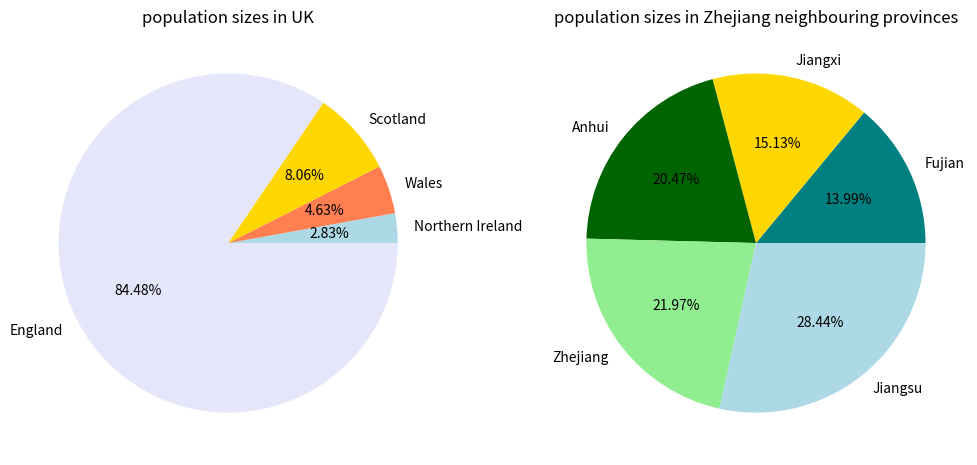

Here is the Python script that generated this plot:
#creat two lists
uk_countries=[57.11,3.13,1.91,5.45]
zhejiang_neighbouring_provinces=[65.77,41.88,45.28,61.27,85.15]
#sort the list in ascending order
sorted_uk = sorted(uk_countries)
sorted_Zhejiang = sorted(zhejiang_neighbouring_provinces)
print("the population in UK is "+str(sorted_uk))
print("the population in zhejiang neighbouring provincesin is "+str(sorted_Zhejiang))
#create a list hold the labels(in ascending order according to the population size)
label_uk=["Northern Ireland","Wales","Scotland","England"]
label_zhejiang=["Fujian","Jiangxi","Anhui","Zhejiang","Jiangsu"]


import matplotlib.pyplot as plt
plt.figure(figsize=(10, 6)) # create a new graphics window, set the width=10 and height=6, 
                            #show the figure in one window

#create the pie charts of the distribution of population sizes in UK 
plt.subplot(1, 2, 1) # create a subplot of 1 row and 2 columns,put first figure in the first column
plt.pie(sorted_uk,labels=label_uk,autopct='%1.2f%%',colors=["lightblue","coral","gold","lavender"])#reserve two decimals,set color
plt.title("population sizes in UK")

# create the pie charts of the distribution of population sizes in Zhejiang neighbouring provinces 
plt.subplot(1, 2, 2) # put second figure in the second column
plt.pie(sorted_Zhejiang,labels=label_zhejiang,autopct='%1.2f%%',colors=["teal","gold","darkgreen","lightgreen","lightblue"])#reserve two decimals,set color
plt.title("population sizes in Zhejiang neighbouring provinces")
plt.tight_layout() #adjust the layout of the subplots
plt.show()

